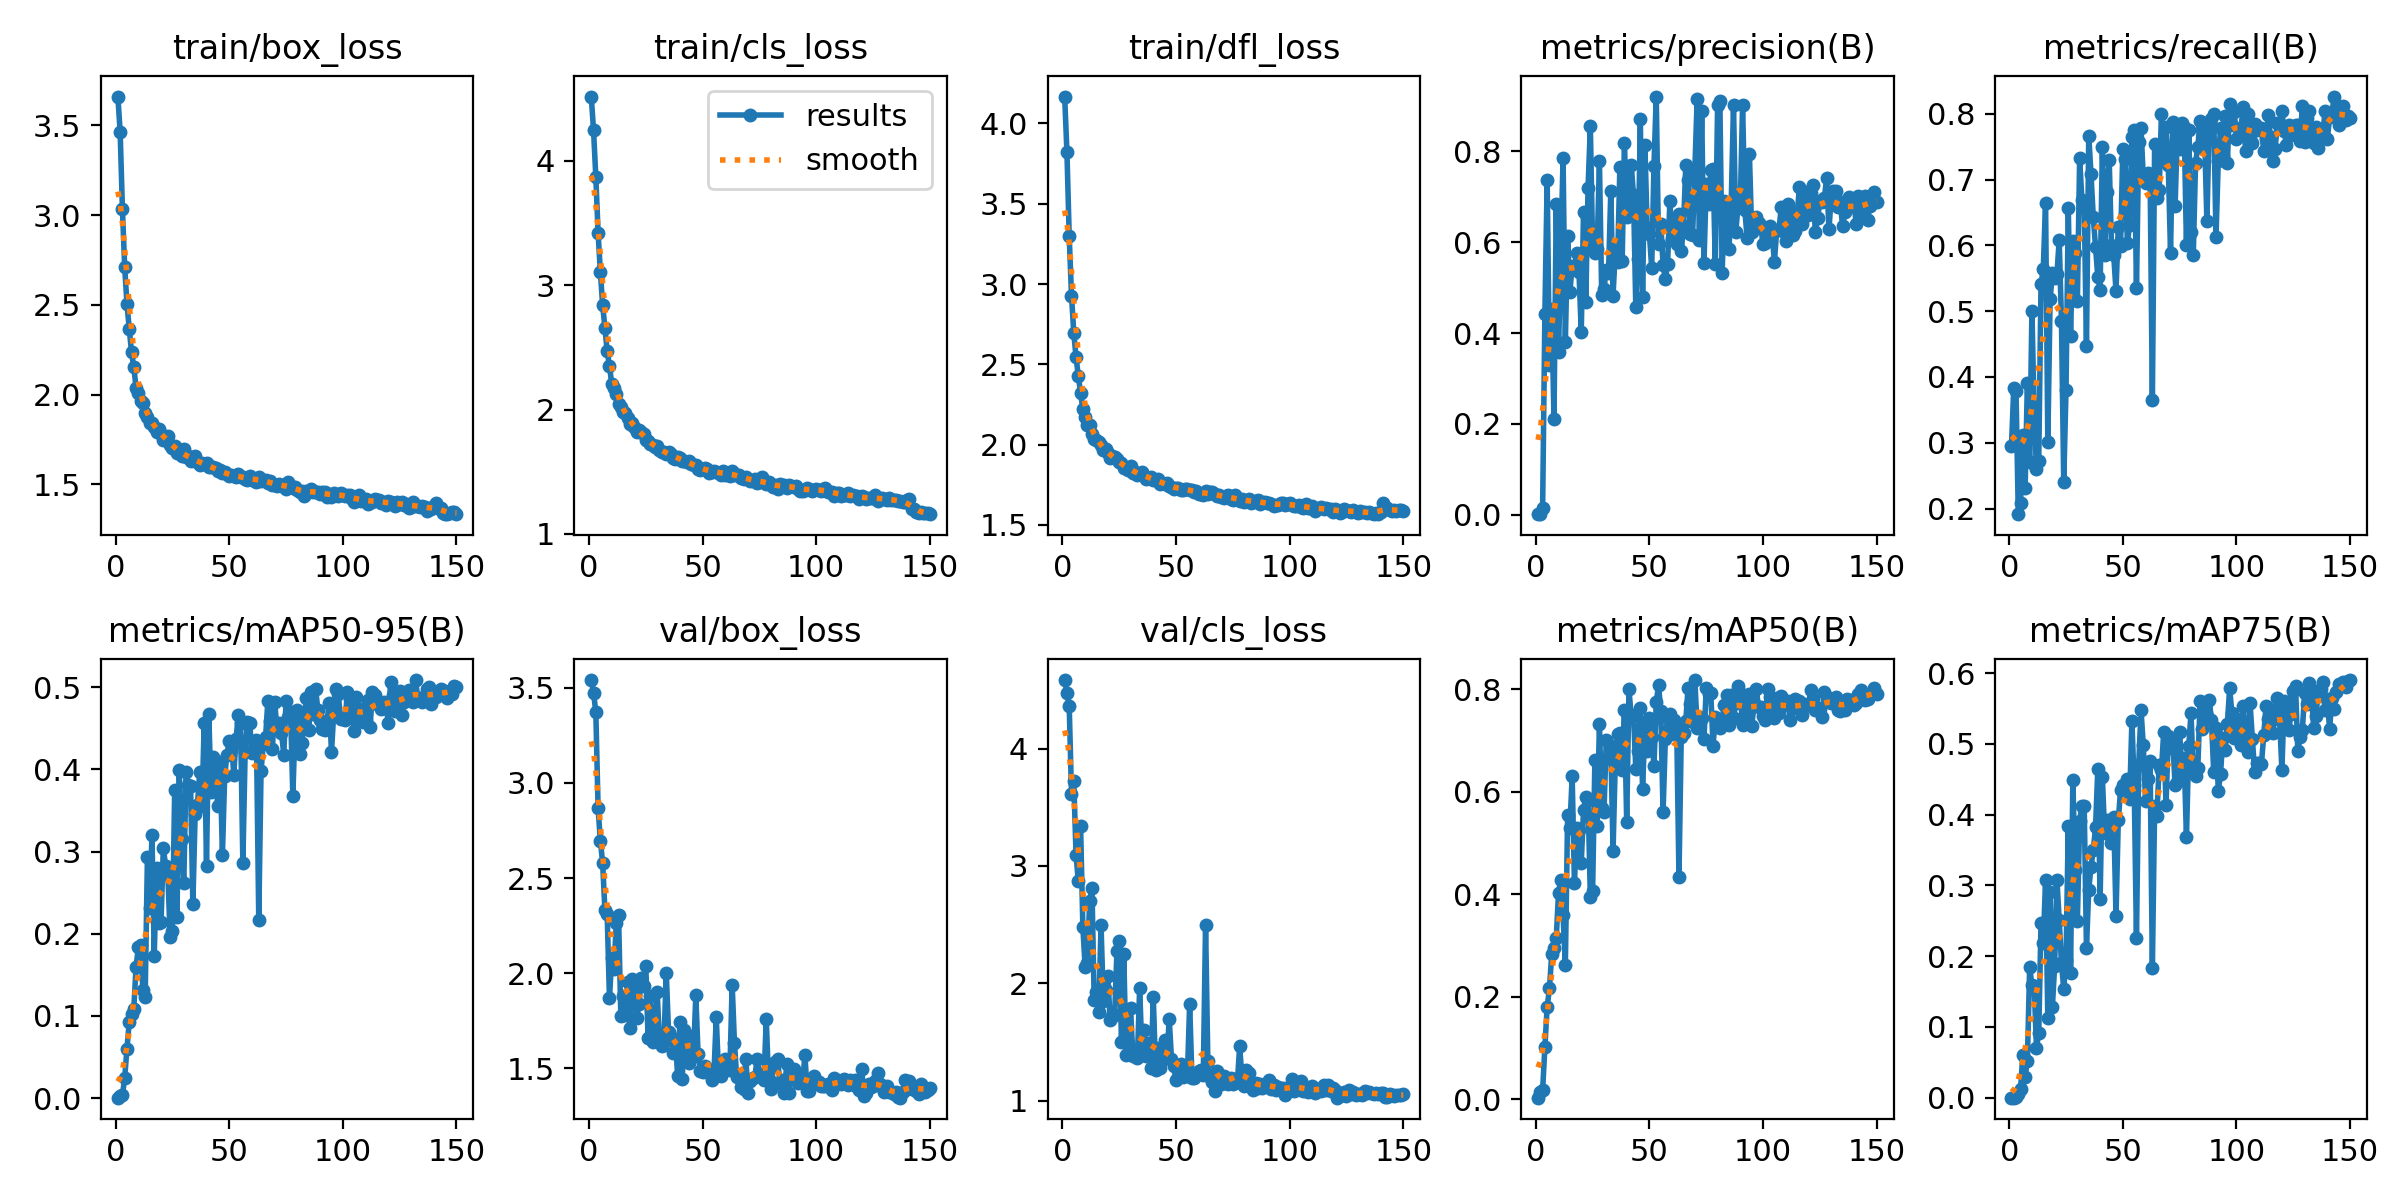

The file beside this chart, header and first rows:
epoch, time, train/box_loss, train/cls_loss, train/dfl_loss, metrics/precision(B), metrics/recall(B), metrics/mAP50(B), metrics/mAP75(B), metrics/mAP50-95(B), val/box_loss, val/cls_loss, val/dfl_loss, lr/pg0, lr/pg1, lr/pg2
1, 20.46, 3.661, 4.517, 4.167, 0.00133, 0.295, 0.00284, 0, 0.00064, 3.54, 4.584, 4.132, 0.0003274, 0.0003274, 0.0003274
2, 37.75, 3.465, 4.244, 3.819, 0.00225, 0.383, 0.01442, 0, 0.00244, 3.474, 4.471, 4.026, 0.0006564, 0.0006564, 0.0006564
3, 54.51, 3.034, 3.871, 3.297, 0.01482, 0.3787, 0.01707, 0.00094, 0.00362, 3.37, 4.362, 3.608, 0.0009809, 0.0009809, 0.0009809
4, 71.09, 2.71, 3.423, 2.928, 0.4431, 0.1914, 0.1023, 0.00586, 0.02481, 2.867, 3.616, 3.15, 0.0009802, 0.0009802, 0.0009802
5, 87.62, 2.506, 3.105, 2.698, 0.737, 0.2083, 0.1799, 0.01263, 0.06043, 2.696, 3.728, 2.838, 0.0009736, 0.0009736, 0.0009736
6, 103.9, 2.368, 2.839, 2.544, 0.3291, 0.3112, 0.2161, 0.06025, 0.09234, 2.58, 3.097, 2.802, 0.000967, 0.000967, 0.000967
7, 120, 2.238, 2.658, 2.428, 0.4531, 0.2311, 0.2826, 0.02946, 0.1022, 2.331, 2.869, 2.573, 0.0009604, 0.0009604, 0.0009604
8, 136.3, 2.154, 2.467, 2.323, 0.2117, 0.391, 0.295, 0.05214, 0.1086, 2.312, 3.342, 2.585, 0.0009538, 0.0009538, 0.0009538
9, 152.4, 2.04, 2.351, 2.22, 0.6831, 0.2707, 0.3146, 0.1846, 0.1595, 1.869, 2.483, 2.189, 0.0009472, 0.0009472, 0.0009472
10, 168.7, 2.006, 2.207, 2.175, 0.3592, 0.5005, 0.4029, 0.159, 0.1833, 2.08, 2.139, 2.341, 0.0009406, 0.0009406, 0.0009406
11, 184.5, 1.962, 2.175, 2.121, 0.5785, 0.3447, 0.4286, 0.1583, 0.186, 2.022, 2.178, 2.231, 0.000934, 0.000934, 0.000934
12, 200.3, 1.951, 2.122, 2.12, 0.786, 0.2596, 0.3588, 0.07051, 0.1322, 2.264, 2.704, 2.457, 0.0009274, 0.0009274, 0.0009274
13, 216.3, 1.896, 2.041, 2.066, 0.381, 0.2728, 0.2611, 0.09157, 0.1225, 2.307, 2.813, 2.476, 0.0009208, 0.0009208, 0.0009208
14, 232.2, 1.875, 2.02, 2.038, 0.6132, 0.5411, 0.5545, 0.2462, 0.2933, 1.775, 1.856, 1.999, 0.0009142, 0.0009142, 0.0009142
15, 248.3, 1.844, 1.981, 2.029, 0.4905, 0.5646, 0.5295, 0.2182, 0.2318, 1.882, 1.926, 2.143, 0.0009076, 0.0009076, 0.0009076
16, 264.7, 1.84, 1.972, 2.014, 0.5485, 0.6649, 0.6305, 0.3074, 0.3197, 1.779, 1.754, 1.962, 0.000901, 0.000901, 0.000901
17, 280.8, 1.822, 1.929, 1.998, 0.5441, 0.3007, 0.422, 0.1128, 0.1733, 1.952, 2.498, 2.2, 0.0008944, 0.0008944, 0.0008944
18, 296.6, 1.792, 1.879, 1.965, 0.5756, 0.5183, 0.5297, 0.2901, 0.2794, 1.712, 1.848, 1.941, 0.0008878, 0.0008878, 0.0008878
19, 312.3, 1.808, 1.892, 1.971, 0.5347, 0.5575, 0.526, 0.1281, 0.2132, 1.97, 1.944, 2.127, 0.0008812, 0.0008812, 0.0008812
20, 328.6, 1.78, 1.862, 1.947, 0.4022, 0.5505, 0.461, 0.1868, 0.2142, 1.936, 2.067, 2.028, 0.0008746, 0.0008746, 0.0008746
21, 344.6, 1.748, 1.821, 1.915, 0.6662, 0.5559, 0.5647, 0.3076, 0.3048, 1.767, 1.686, 1.925, 0.000868, 0.000868, 0.000868
22, 360.3, 1.756, 1.832, 1.93, 0.4688, 0.6081, 0.5901, 0.2515, 0.2824, 1.838, 1.725, 2.067, 0.0008614, 0.0008614, 0.0008614
23, 375.8, 1.771, 1.823, 1.925, 0.7201, 0.4849, 0.5848, 0.1903, 0.2718, 1.978, 1.732, 2.13, 0.0008548, 0.0008548, 0.0008548
24, 391.3, 1.72, 1.805, 1.91, 0.8551, 0.2398, 0.3952, 0.1537, 0.196, 1.935, 2.277, 2.168, 0.0008482, 0.0008482, 0.0008482
25, 407.3, 1.702, 1.753, 1.89, 0.591, 0.3803, 0.4061, 0.1939, 0.2037, 2.036, 2.36, 2.144, 0.0008416, 0.0008416, 0.0008416
26, 423.4, 1.715, 1.747, 1.886, 0.5758, 0.6572, 0.6618, 0.3839, 0.3747, 1.658, 1.502, 1.888, 0.000835, 0.000835, 0.000835
27, 439.6, 1.674, 1.724, 1.856, 0.5847, 0.4623, 0.5337, 0.1764, 0.2201, 1.881, 2.251, 2.083, 0.0008284, 0.0008284, 0.0008284
28, 455.6, 1.683, 1.713, 1.855, 0.7786, 0.6059, 0.7326, 0.4485, 0.3987, 1.638, 1.393, 1.835, 0.0008218, 0.0008218, 0.0008218
29, 472.3, 1.659, 1.695, 1.843, 0.4842, 0.5883, 0.5687, 0.3213, 0.3154, 1.699, 1.494, 1.917, 0.0008152, 0.0008152, 0.0008152
30, 488.6, 1.698, 1.71, 1.864, 0.4966, 0.515, 0.5606, 0.2502, 0.2613, 1.901, 1.787, 2.049, 0.0008086, 0.0008086, 0.0008086
31, 504.9, 1.65, 1.673, 1.824, 0.5397, 0.7328, 0.701, 0.3908, 0.3965, 1.642, 1.377, 1.816, 0.000802, 0.000802, 0.000802
32, 521.1, 1.657, 1.662, 1.829, 0.5313, 0.6687, 0.6671, 0.4122, 0.381, 1.62, 1.425, 1.787, 0.0007954, 0.0007954, 0.0007954
33, 537.7, 1.631, 1.655, 1.814, 0.7118, 0.6646, 0.6894, 0.4126, 0.3798, 1.65, 1.362, 1.795, 0.0007888, 0.0007888, 0.0007888
34, 553.7, 1.644, 1.642, 1.817, 0.482, 0.447, 0.4852, 0.2116, 0.2356, 2.003, 1.961, 2.124, 0.0007822, 0.0007822, 0.0007822
35, 569.6, 1.655, 1.658, 1.833, 0.5866, 0.7669, 0.6642, 0.2942, 0.3452, 1.689, 1.407, 1.852, 0.0007756, 0.0007756, 0.0007756
36, 585.5, 1.625, 1.644, 1.803, 0.5571, 0.708, 0.7128, 0.3261, 0.3563, 1.653, 1.6, 1.875, 0.000769, 0.000769, 0.000769
37, 601.3, 1.606, 1.613, 1.786, 0.7661, 0.6427, 0.7157, 0.3499, 0.3965, 1.579, 1.382, 1.76, 0.0007624, 0.0007624, 0.0007624
38, 617.1, 1.62, 1.604, 1.792, 0.5582, 0.598, 0.6431, 0.3823, 0.3555, 1.656, 1.491, 1.794, 0.0007558, 0.0007558, 0.0007558
39, 633.4, 1.616, 1.619, 1.798, 0.819, 0.5517, 0.7604, 0.4649, 0.4565, 1.462, 1.277, 1.678, 0.0007492, 0.0007492, 0.0007492
40, 649.8, 1.619, 1.608, 1.783, 0.6545, 0.5326, 0.5416, 0.281, 0.2822, 1.742, 1.883, 1.965, 0.0007426, 0.0007426, 0.0007426
41, 666.1, 1.596, 1.583, 1.781, 0.6644, 0.7496, 0.8002, 0.4527, 0.4678, 1.444, 1.265, 1.665, 0.000736, 0.000736, 0.000736
42, 681.8, 1.594, 1.586, 1.785, 0.7704, 0.586, 0.7458, 0.3736, 0.3718, 1.703, 1.45, 1.868, 0.0007294, 0.0007294, 0.0007294
43, 697.8, 1.597, 1.581, 1.756, 0.703, 0.6817, 0.7496, 0.3922, 0.415, 1.675, 1.276, 1.82, 0.0007228, 0.0007228, 0.0007228
44, 713.9, 1.591, 1.586, 1.759, 0.4583, 0.7306, 0.6452, 0.375, 0.3837, 1.531, 1.351, 1.693, 0.0007162, 0.0007162, 0.0007162
45, 730.3, 1.572, 1.565, 1.754, 0.5627, 0.6003, 0.6798, 0.3603, 0.3558, 1.649, 1.518, 1.833, 0.0007096, 0.0007096, 0.0007096
46, 746.9, 1.58, 1.556, 1.761, 0.8708, 0.5847, 0.7641, 0.3961, 0.409, 1.566, 1.363, 1.761, 0.000703, 0.000703, 0.000703
47, 763.4, 1.563, 1.556, 1.745, 0.4805, 0.5309, 0.6057, 0.257, 0.2955, 1.884, 1.697, 1.976, 0.0006964, 0.0006964, 0.0006964
48, 780.1, 1.567, 1.52, 1.739, 0.8148, 0.6287, 0.7277, 0.3917, 0.392, 1.575, 1.358, 1.802, 0.0006898, 0.0006898, 0.0006898
49, 796, 1.558, 1.514, 1.727, 0.6318, 0.5995, 0.6806, 0.4344, 0.4177, 1.488, 1.297, 1.724, 0.0006832, 0.0006832, 0.0006832
50, 812.3, 1.548, 1.518, 1.73, 0.6173, 0.746, 0.7442, 0.4418, 0.4346, 1.481, 1.175, 1.739, 0.0006766, 0.0006766, 0.0006766
51, 827.8, 1.551, 1.526, 1.732, 0.5439, 0.7315, 0.7078, 0.4424, 0.4337, 1.512, 1.262, 1.716, 0.00067, 0.00067, 0.00067
52, 843.3, 1.544, 1.525, 1.717, 0.7687, 0.604, 0.6511, 0.4498, 0.3936, 1.498, 1.317, 1.688, 0.0006634, 0.0006634, 0.0006634
53, 858.8, 1.54, 1.492, 1.716, 0.9207, 0.6314, 0.7746, 0.422, 0.4363, 1.476, 1.206, 1.643, 0.0006568, 0.0006568, 0.0006568
54, 874.4, 1.557, 1.5, 1.726, 0.5961, 0.7646, 0.8078, 0.5324, 0.4662, 1.442, 1.221, 1.678, 0.0006502, 0.0006502, 0.0006502
55, 890.4, 1.541, 1.504, 1.727, 0.6408, 0.7747, 0.7583, 0.4423, 0.4557, 1.478, 1.209, 1.669, 0.0006436, 0.0006436, 0.0006436
56, 906.5, 1.543, 1.495, 1.717, 0.5509, 0.5345, 0.5598, 0.225, 0.2859, 1.769, 1.827, 1.982, 0.000637, 0.000637, 0.000637
57, 922.8, 1.532, 1.489, 1.717, 0.518, 0.7569, 0.7026, 0.4704, 0.4206, 1.474, 1.194, 1.687, 0.0006304, 0.0006304, 0.0006304
58, 939.3, 1.523, 1.473, 1.705, 0.5524, 0.778, 0.7442, 0.548, 0.4573, 1.46, 1.196, 1.668, 0.0006238, 0.0006238, 0.0006238
59, 955.4, 1.544, 1.509, 1.714, 0.6901, 0.7031, 0.7522, 0.4986, 0.4562, 1.539, 1.216, 1.688, 0.0006172, 0.0006172, 0.0006172
60, 971.3, 1.526, 1.477, 1.694, 0.6069, 0.6946, 0.7128, 0.4191, 0.42, 1.551, 1.254, 1.731, 0.0006106, 0.0006106, 0.0006106
... 90 more rows
